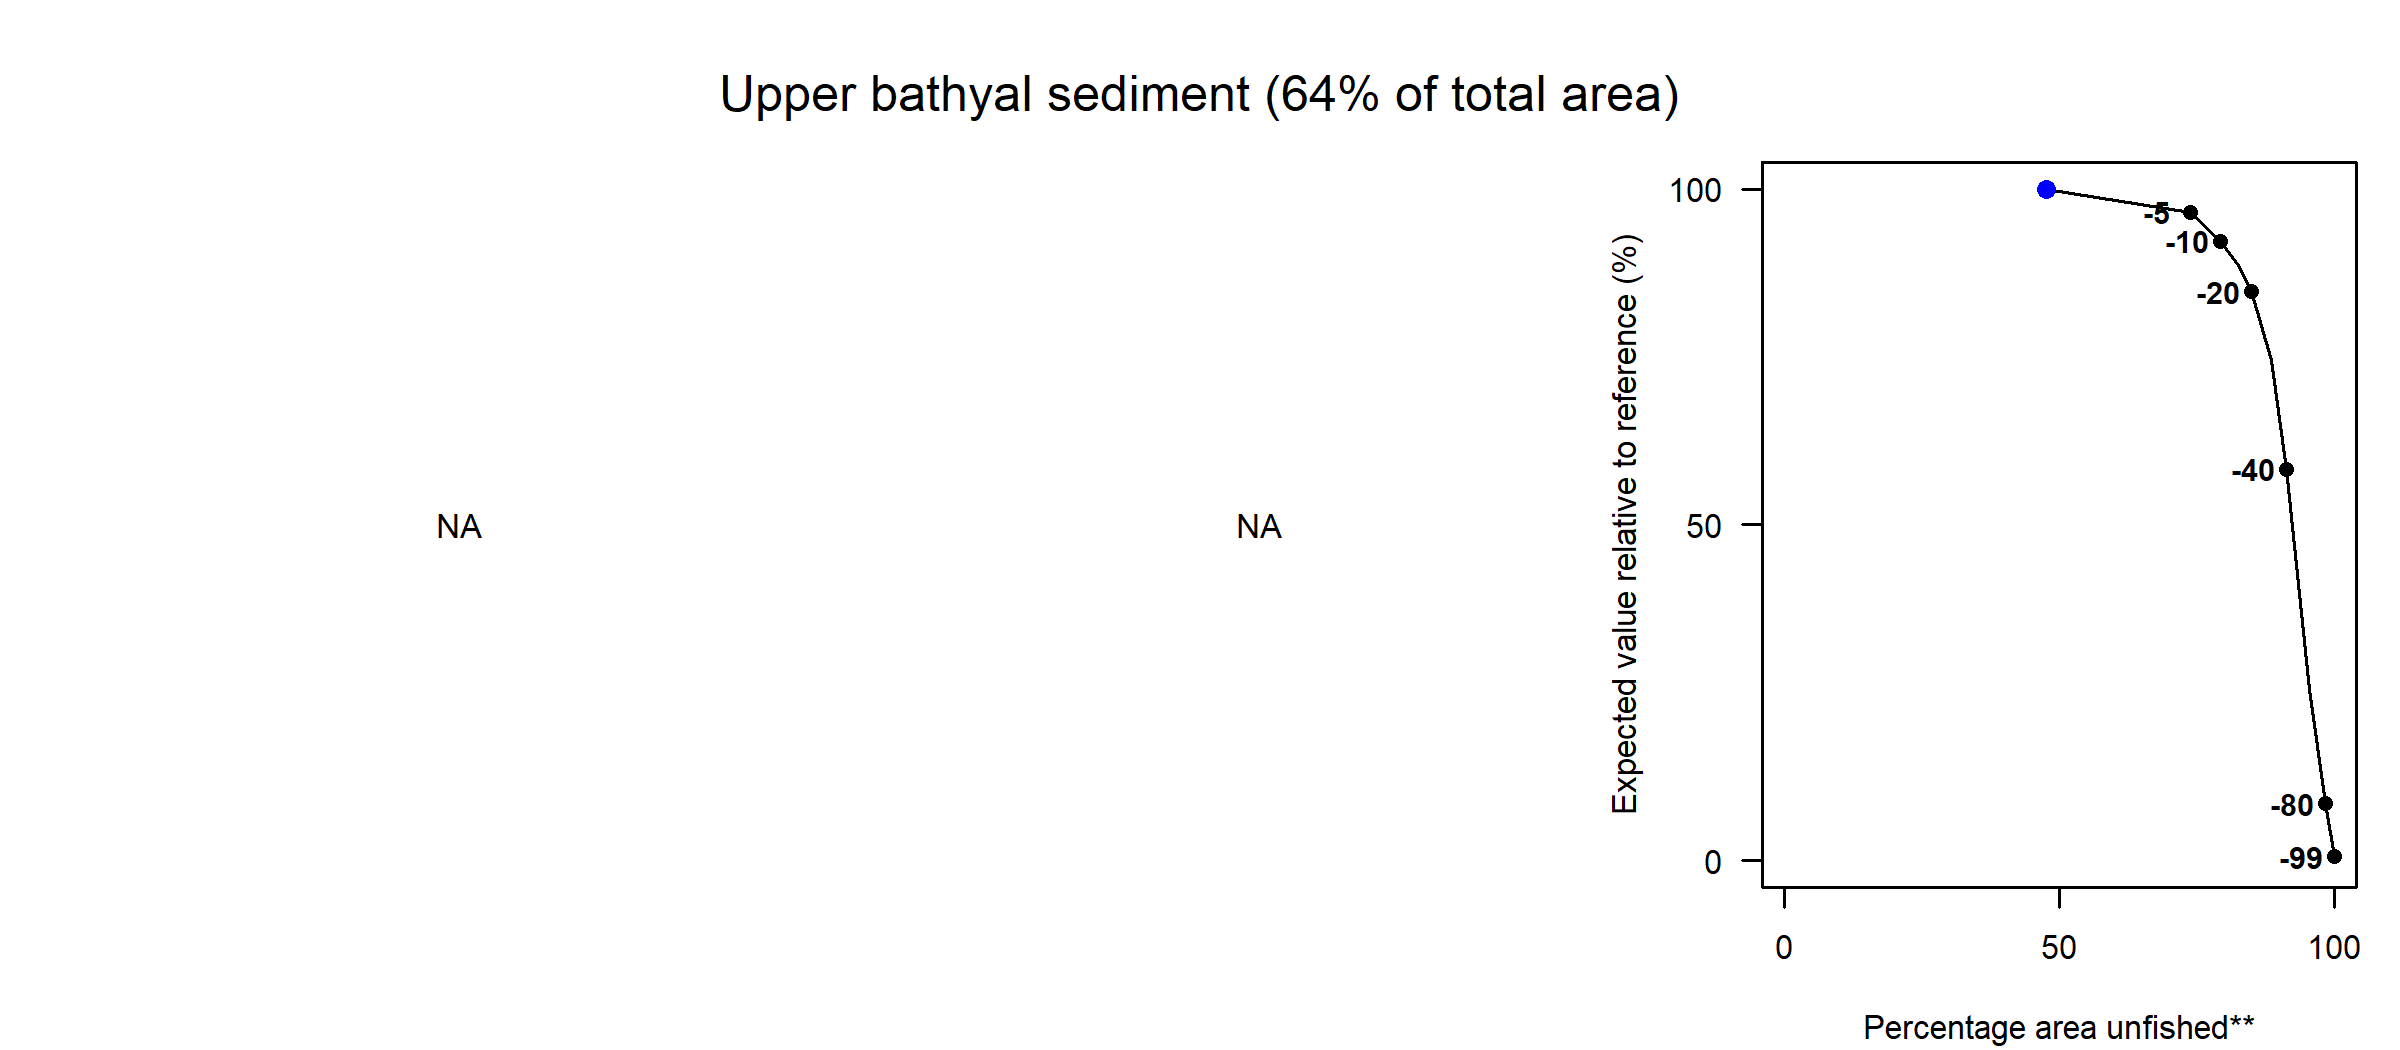

Source data for this figure (header and first rows):
Effort reduction (%), PD impact, L1 impact, Unfished area (%), Decline in value (%), Decline in weight (%)
0, NA, NA, 47.56, 100, 100
5, NA, NA, 73.82, 96.54, 94.22
10, NA, NA, 79.38, 92.26, 87.97
15, NA, NA, 82.55, 88.69, 81.82
20, NA, NA, 84.92, 84.74, 72.94
30, NA, NA, 88.48, 74.54, 61.6
40, NA, NA, 91.23, 58.29, 51.03
60, NA, NA, 95.47, 25.53, 32.05
80, NA, NA, 98.34, 8.52, 14.05
99, NA, NA, 99.98, 0.58, 0.68
